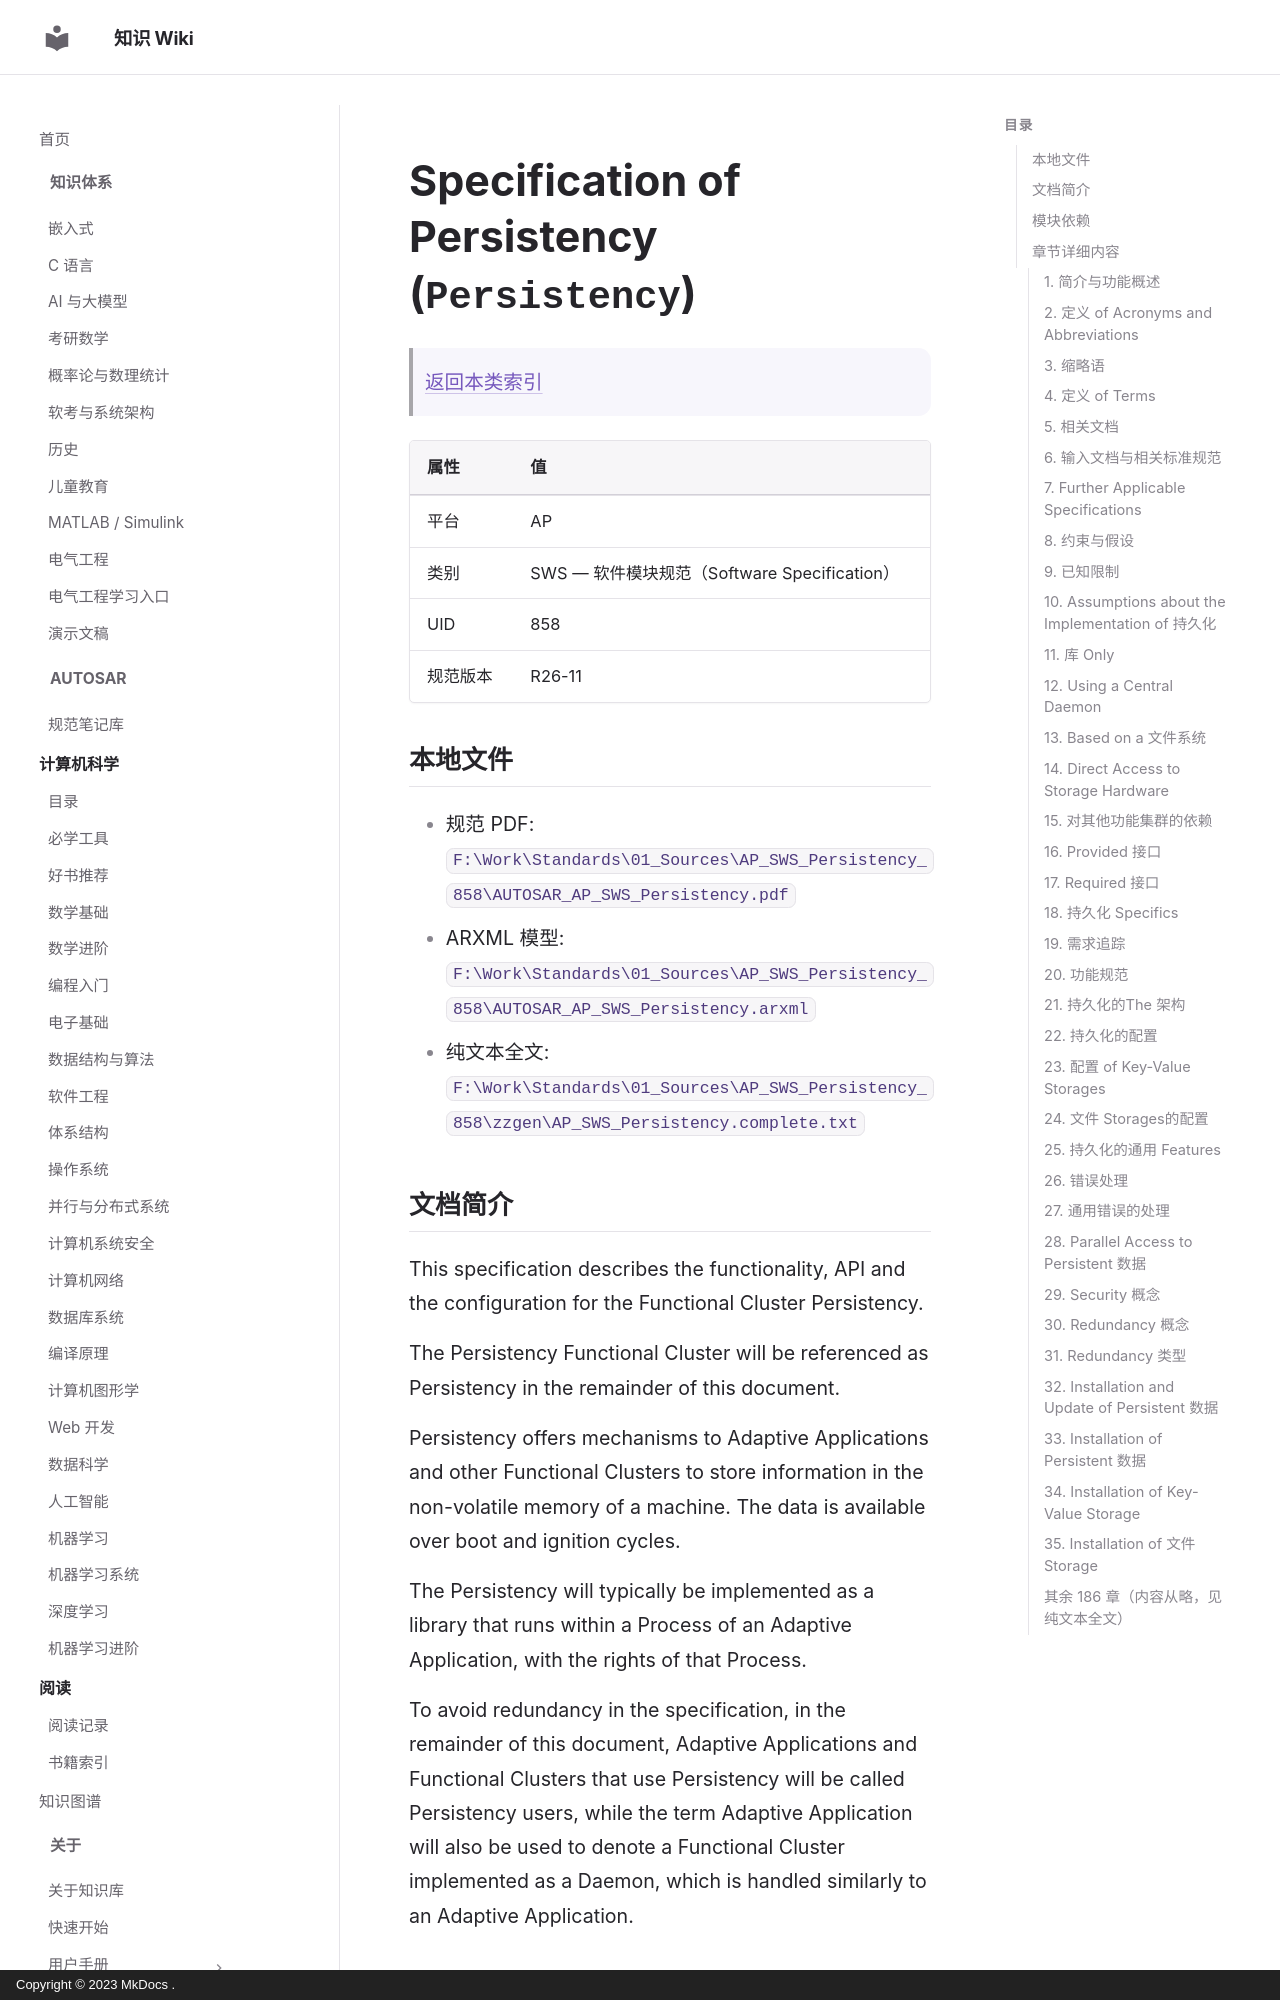

repository: ilikui/wiki · page: types/autosar/specs/AP/SWS/Persistency/index.html · generator: mkdocs · copyright: Copyright © 2023 MkDocs .

# Specification of Persistency (`Persistency`)

> [返回本类索引](index.md)

| 属性 | 值 |
|---|---|
| 平台 | AP |
| 类别 | SWS — 软件模块规范（Software Specification） |
| UID | 858 |
| 规范版本 | R26-11 |

## 本地文件

- 规范 PDF: `F:\Work\Standards\01_Sources\AP_SWS_Persistency_858\AUTOSAR_AP_SWS_Persistency.pdf`
- ARXML 模型: `F:\Work\Standards\01_Sources\AP_SWS_Persistency_858\AUTOSAR_AP_SWS_Persistency.arxml`
- 纯文本全文: `F:\Work\Standards\01_Sources\AP_SWS_Persistency_858\zzgen\AP_SWS_Persistency.complete.txt`

## 文档简介

This specification describes the functionality, API and the configuration for the Functional Cluster Persistency.

The Persistency Functional Cluster will be referenced as Persistency in the remainder of this document.

Persistency offers mechanisms to Adaptive Applications and other Functional Clusters to store information in the non-volatile memory of a machine. The data is available over boot and ignition cycles.

The Persistency will typically be implemented as a library that runs within a Process of an Adaptive Application, with the rights of that Process.

To avoid redundancy in the specification, in the remainder of this document, Adaptive Applications and Functional Clusters that use Persistency will be called Persistency users, while the term Adaptive Application will also be used to denote a Functional Cluster implemented as a Daemon, which is handled similarly to an Adaptive Application.
